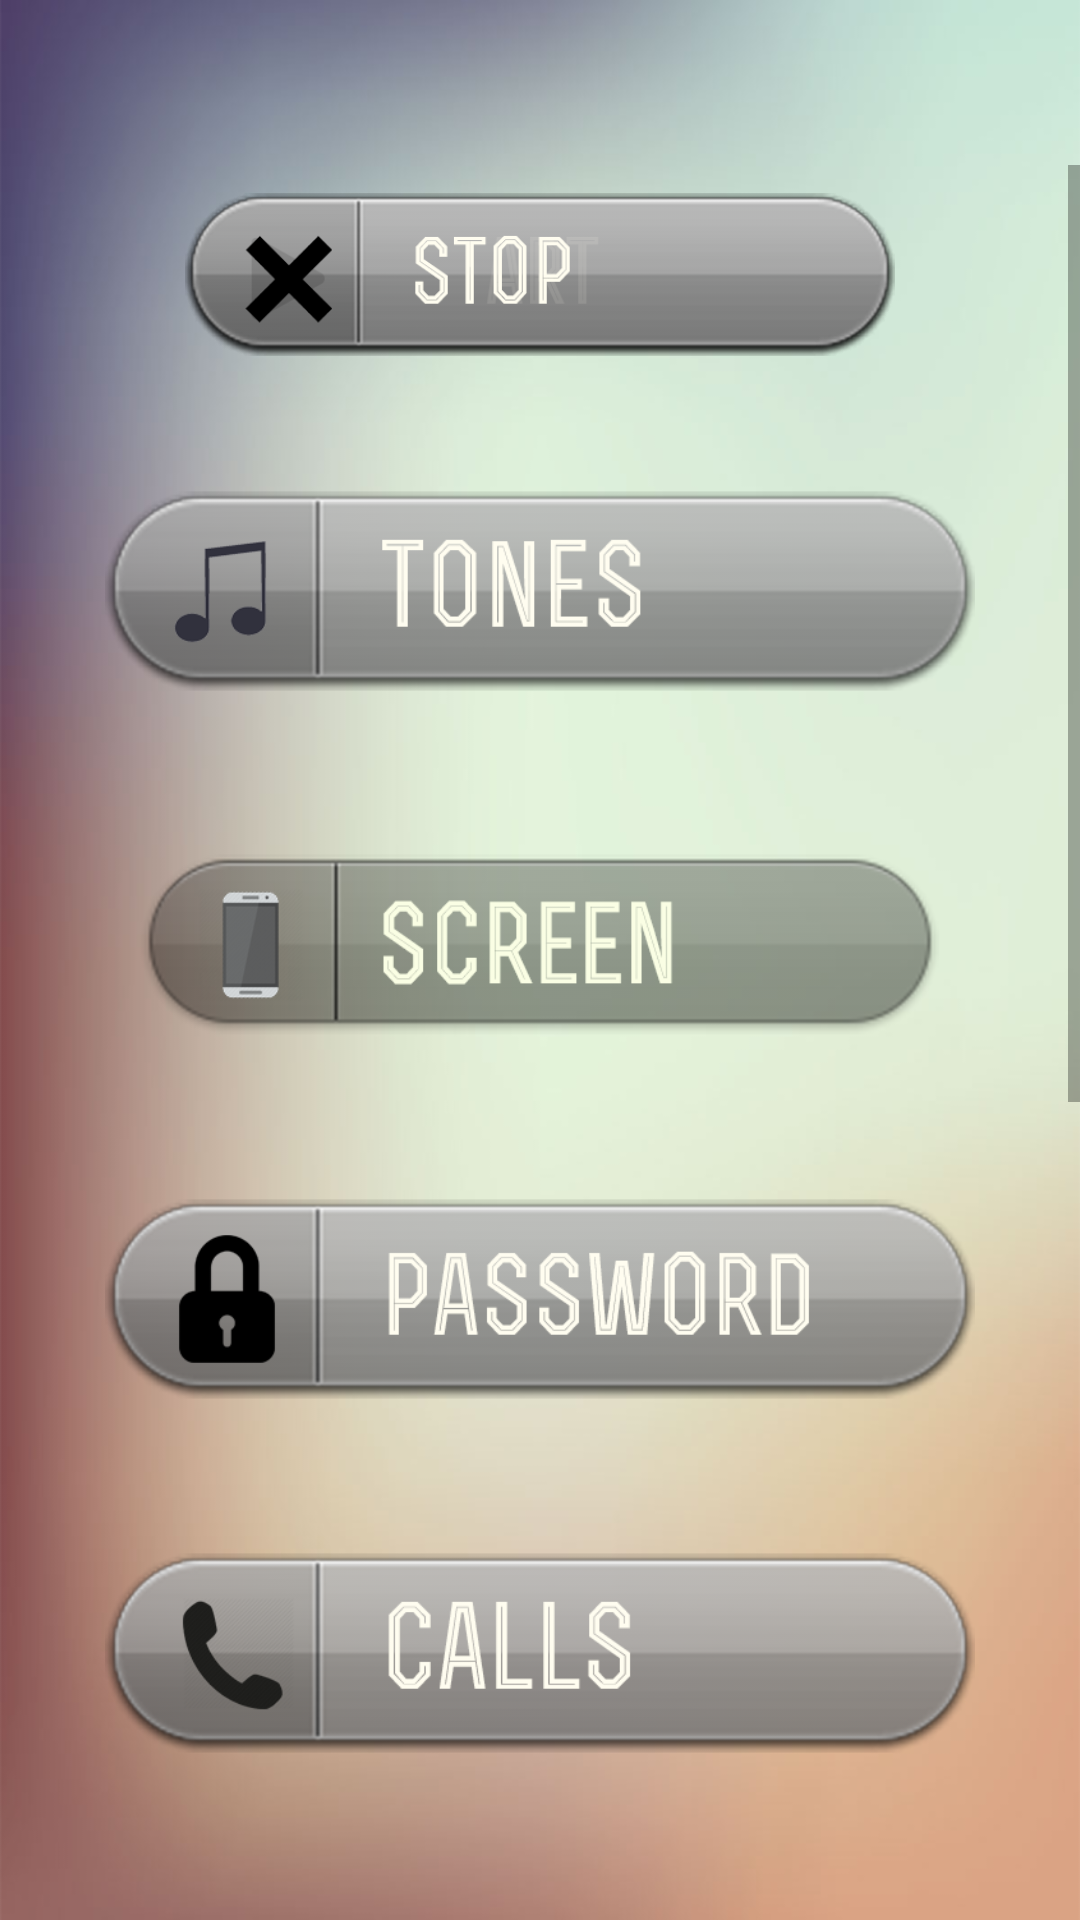

Write the Android layout XML for this screen, with the resource values it uses.
<!-- AndroidManifest.xml: application theme AppTheme -->
<!-- res/layout/activity_main.xml -->
<?xml version="1.0" encoding="utf-8"?>
<RelativeLayout android:background="@drawable/bg"

    android:layout_width="match_parent"

    android:layout_height="match_parent"
    xmlns:android="http://schemas.android.com/apk/res/android">
    <ScrollView
        android:id="@+id/ScrollView1"
        android:layout_width="match_parent"
        android:layout_height="wrap_content"
        android:layout_marginTop="55dp"
        android:layout_marginBottom="55dp">
        <RelativeLayout
            android:id="@+id/RelativeLayout3"
            android:layout_width="match_parent"
            android:layout_height="wrap_content">
            <RelativeLayout
                android:id="@+id/Container"
                android:layout_width="match_parent"
                android:layout_height="wrap_content"
                android:layout_centerInParent="true">
                <ImageView
                    android:id="@+id/Power_On"
                    android:layout_width="290dp"
                    android:layout_height="73dp"
                    android:src="@drawable/power_on"
                    android:layout_alignParentTop="true"
                    android:layout_centerHorizontal="true"
                    android:contentDescription="@string/desc" />
                <ImageView
                    android:id="@+id/Power_Off"
                    android:layout_width="290dp"
                    android:layout_height="73dp"
                    android:src="@drawable/power_off"
                    android:layout_alignParentTop="true"
                    android:layout_centerHorizontal="true"
                    android:contentDescription="@string/desc" />
                <ImageView
                    android:id="@+id/Change_Ringtone"
                    android:layout_width="290dp"
                    android:layout_height="98dp"
                    android:layout_marginTop="20dp"
                    android:src="@drawable/custom_change_ringtone"
                    android:layout_below="@+id/Power_Off"
                    android:layout_centerHorizontal="true"
                    android:contentDescription="@string/desc" />
                <ImageView
                    android:id="@+id/Screen"
                    android:layout_width="290dp"
                    android:layout_height="98dp"
                    android:layout_marginTop="20dp"
                    android:src="@drawable/custom_screen"
                    android:layout_below="@+id/Change_Ringtone"
                    android:layout_centerHorizontal="true"
                    android:contentDescription="@string/desc" />

                <ImageView
                    android:id="@+id/Password"
                    android:layout_width="290dp"
                    android:layout_height="98dp"
                    android:layout_marginTop="20dp"
                    android:src="@drawable/custom_password"
                    android:layout_centerHorizontal="true"
                    android:contentDescription="@string/desc"
                    android:layout_below="@+id/Screen" />
                <ImageView
                    android:id="@+id/Call"
                    android:layout_width="290dp"
                    android:layout_height="98dp"
                    android:layout_marginTop="20dp"
                    android:src="@drawable/custom_call"
                    android:layout_below="@+id/Password"
                    android:layout_centerHorizontal="true"
                    android:contentDescription="@string/desc" />
                <ImageView
                    android:id="@+id/Repeat_Song"
                    android:layout_width="290dp"
                    android:layout_height="98dp"
                    android:layout_marginTop="20dp"
                    android:src="@drawable/custom_repeat"
                    android:layout_below="@+id/Call"
                    android:layout_centerHorizontal="true"
                    android:contentDescription="@string/desc" />
                <ImageView
                    android:id="@+id/HeadPhone"
                    android:layout_width="290dp"
                    android:layout_height="98dp"
                    android:layout_marginTop="20dp"
                    android:src="@drawable/custom_headphone"
                    android:layout_below="@+id/Repeat_Song"
                    android:layout_centerHorizontal="true"
                    android:contentDescription="@string/desc" />
                <ImageView
                    android:id="@+id/Reset"
                    android:layout_width="290dp"
                    android:layout_height="98dp"
                    android:layout_marginTop="20dp"
                    android:src="@drawable/custom_reset"
                    android:layout_below="@+id/HeadPhone"
                    android:layout_centerHorizontal="true"
                    android:contentDescription="@string/desc" />
            </RelativeLayout>
        </RelativeLayout>


    </ScrollView>

    </RelativeLayout>
<!-- resources referenced by this layout -->
<resources>
  <!-- drawable bg: png bitmap (drawable, 87871 bytes) -->
  <!-- drawable custom_call (drawable) -->
  <?xml version="1.0" encoding="utf-8"?>
  <selector xmlns:android="http://schemas.android.com/apk/res/android">
      <item android:state_pressed="true" android:drawable="@drawable/call_click" />
      <item android:state_enabled="false" android:drawable="@drawable/call_click" />
      <item android:drawable="@drawable/call_off" />
  </selector>
  <!-- drawable custom_change_ringtone (drawable) -->
  <?xml version="1.0" encoding="utf-8"?>
  <selector xmlns:android="http://schemas.android.com/apk/res/android">
      >
      <item android:state_pressed="true" android:drawable="@drawable/change_ringtone_click" />
      <item android:state_enabled="false" android:drawable="@drawable/change_ringtone_click" />
      <item android:drawable="@drawable/change_ringtone" />
  </selector>
  <!-- drawable custom_headphone (drawable) -->
  <?xml version="1.0" encoding="utf-8"?>
  <selector xmlns:android="http://schemas.android.com/apk/res/android">
      >
      <item android:state_pressed="true" android:drawable="@drawable/headphone_click" />
      <item android:state_enabled="false" android:drawable="@drawable/headphone_click" />
      <item android:drawable="@drawable/headphone_off" />
  </selector>
  <!-- drawable custom_password (drawable) -->
  <?xml version="1.0" encoding="utf-8"?>
  <selector xmlns:android="http://schemas.android.com/apk/res/android">
      >
      <item android:state_pressed="true" android:drawable="@drawable/password_click" />
      <item android:state_enabled="false" android:drawable="@drawable/password_click" />
      <item android:drawable="@drawable/password_off" />
  </selector>
  <!-- drawable custom_repeat (drawable) -->
  <?xml version="1.0" encoding="utf-8"?>
  <selector xmlns:android="http://schemas.android.com/apk/res/android">
      >
      <item android:state_pressed="true" android:drawable="@drawable/repeat_song_click" />
      <item android:state_enabled="false" android:drawable="@drawable/repeat_song_click" />
      <item android:drawable="@drawable/repeat_song_off" />
  </selector>
  <!-- drawable custom_reset (drawable) -->
  <?xml version="1.0" encoding="utf-8"?>
  <selector xmlns:android="http://schemas.android.com/apk/res/android">
      >
      <item android:state_pressed="true" android:drawable="@drawable/reset_click" />
      <item android:state_enabled="false" android:drawable="@drawable/reset_click" />
      <item android:drawable="@drawable/reset" />
  </selector>
  <!-- drawable custom_screen (drawable) -->
  <?xml version="1.0" encoding="utf-8"?>
  <selector xmlns:android="http://schemas.android.com/apk/res/android">
      >
      <item android:state_pressed="true" android:drawable="@drawable/screen_click" />
      <item android:state_enabled="false" android:drawable="@drawable/screen_click" />
      <item android:drawable="@drawable/screen_off" />
  </selector>
  <!-- drawable power_off: png bitmap (drawable, 24726 bytes) -->
  <!-- drawable power_on: png bitmap (drawable, 24866 bytes) -->
  <string name="desc">Image</string>
  <style name="AppTheme" parent="Theme.AppCompat.Light.DarkActionBar">
          
          <item name="colorPrimary">@color/colorPrimary</item>
          <item name="colorPrimaryDark">@color/colorPrimaryDark</item>
          <item name="colorAccent">@color/colorAccent</item>
      </style>
  <!-- drawable call_click: png bitmap (drawable, 32031 bytes) -->
  <!-- drawable call_off: png bitmap (drawable, 30272 bytes) -->
  <!-- drawable headphone_off: png bitmap (drawable, 27685 bytes) -->
  <!-- drawable password_off: png bitmap (drawable, 29507 bytes) -->
  <!-- drawable reset_click: png bitmap (drawable, 28475 bytes) -->
  <!-- drawable reset: png bitmap (drawable, 27415 bytes) -->
  <!-- drawable screen_click: png bitmap (drawable, 30129 bytes) -->
  <!-- drawable screen_off: png bitmap (drawable, 27468 bytes) -->
  <color name="colorPrimary">#FFCC0000</color>
  <color name="colorPrimaryDark">#004d40</color>
  <color name="colorAccent">#FF4081</color>
</resources>
